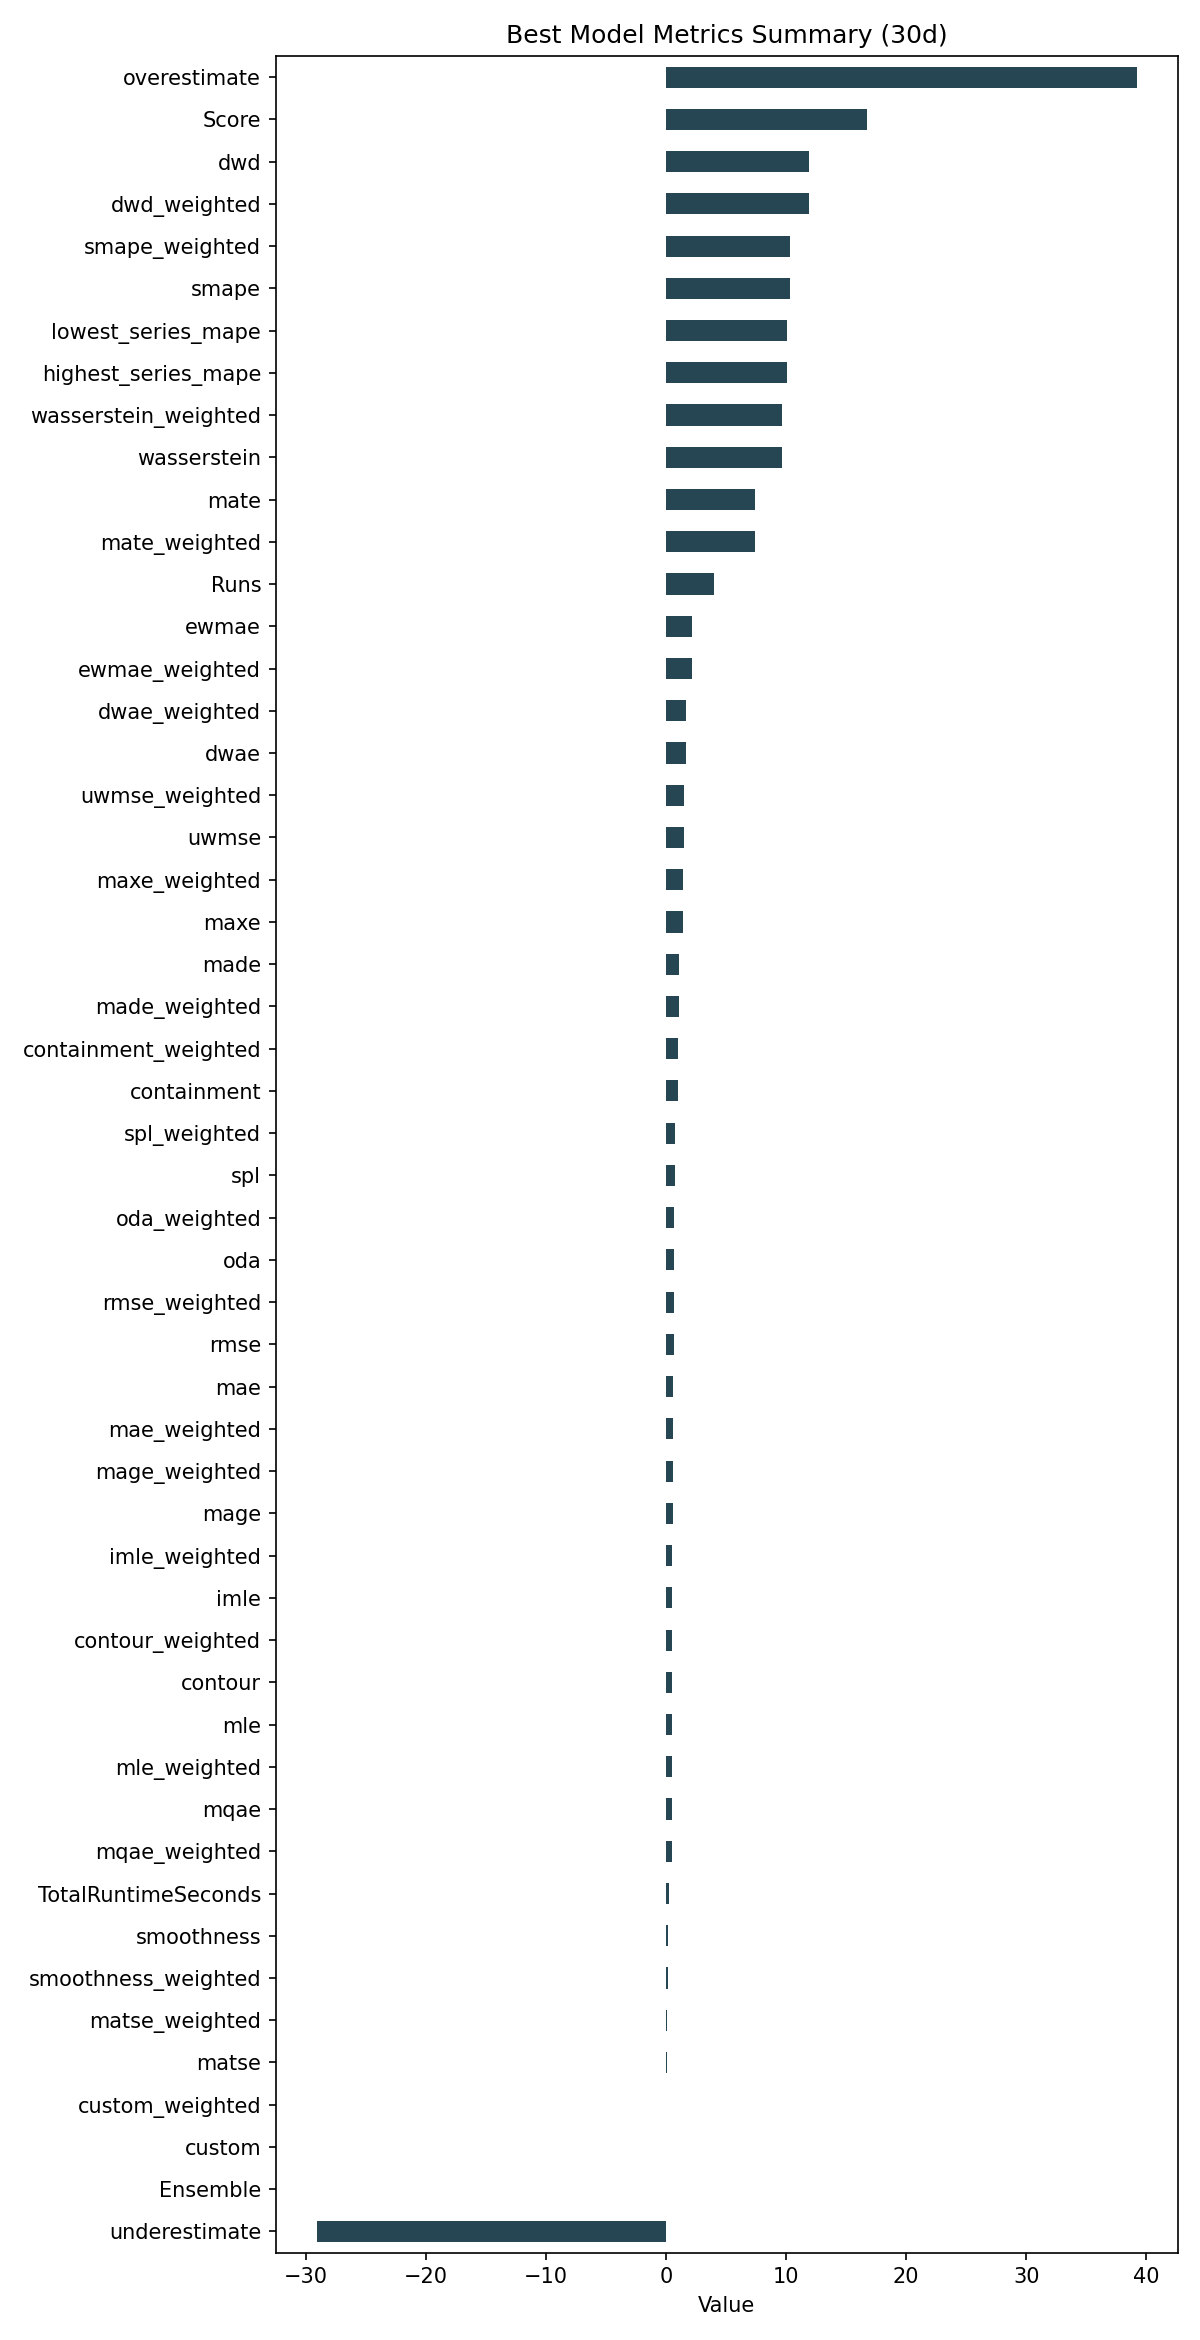

Source data for this figure (header and first rows):
ID, Model, ModelParameters, TransformationParameters, Ensemble, Runs, smape, mae, rmse, made, mage, custom, underestimate, mle, overestimate, imle, spl, containment, contour, maxe, oda, dwae, mqae, ewmae
72f57030d0dd004a857ce422040c7a3f, DatepartRegression, {"regression_model": {"model": "Adaboost…, {"fillna": "mean", "transformations": {"…, 0, 4, 10.3, 0.5692, 0.66, 1.035, 0.5692, 0.0, -29.11, 0.48, 39.2, 0.5156, 0.7809, 1.0, 0.4917, 1.375, 0.6917, 1.62, 0.4713, 2.186
